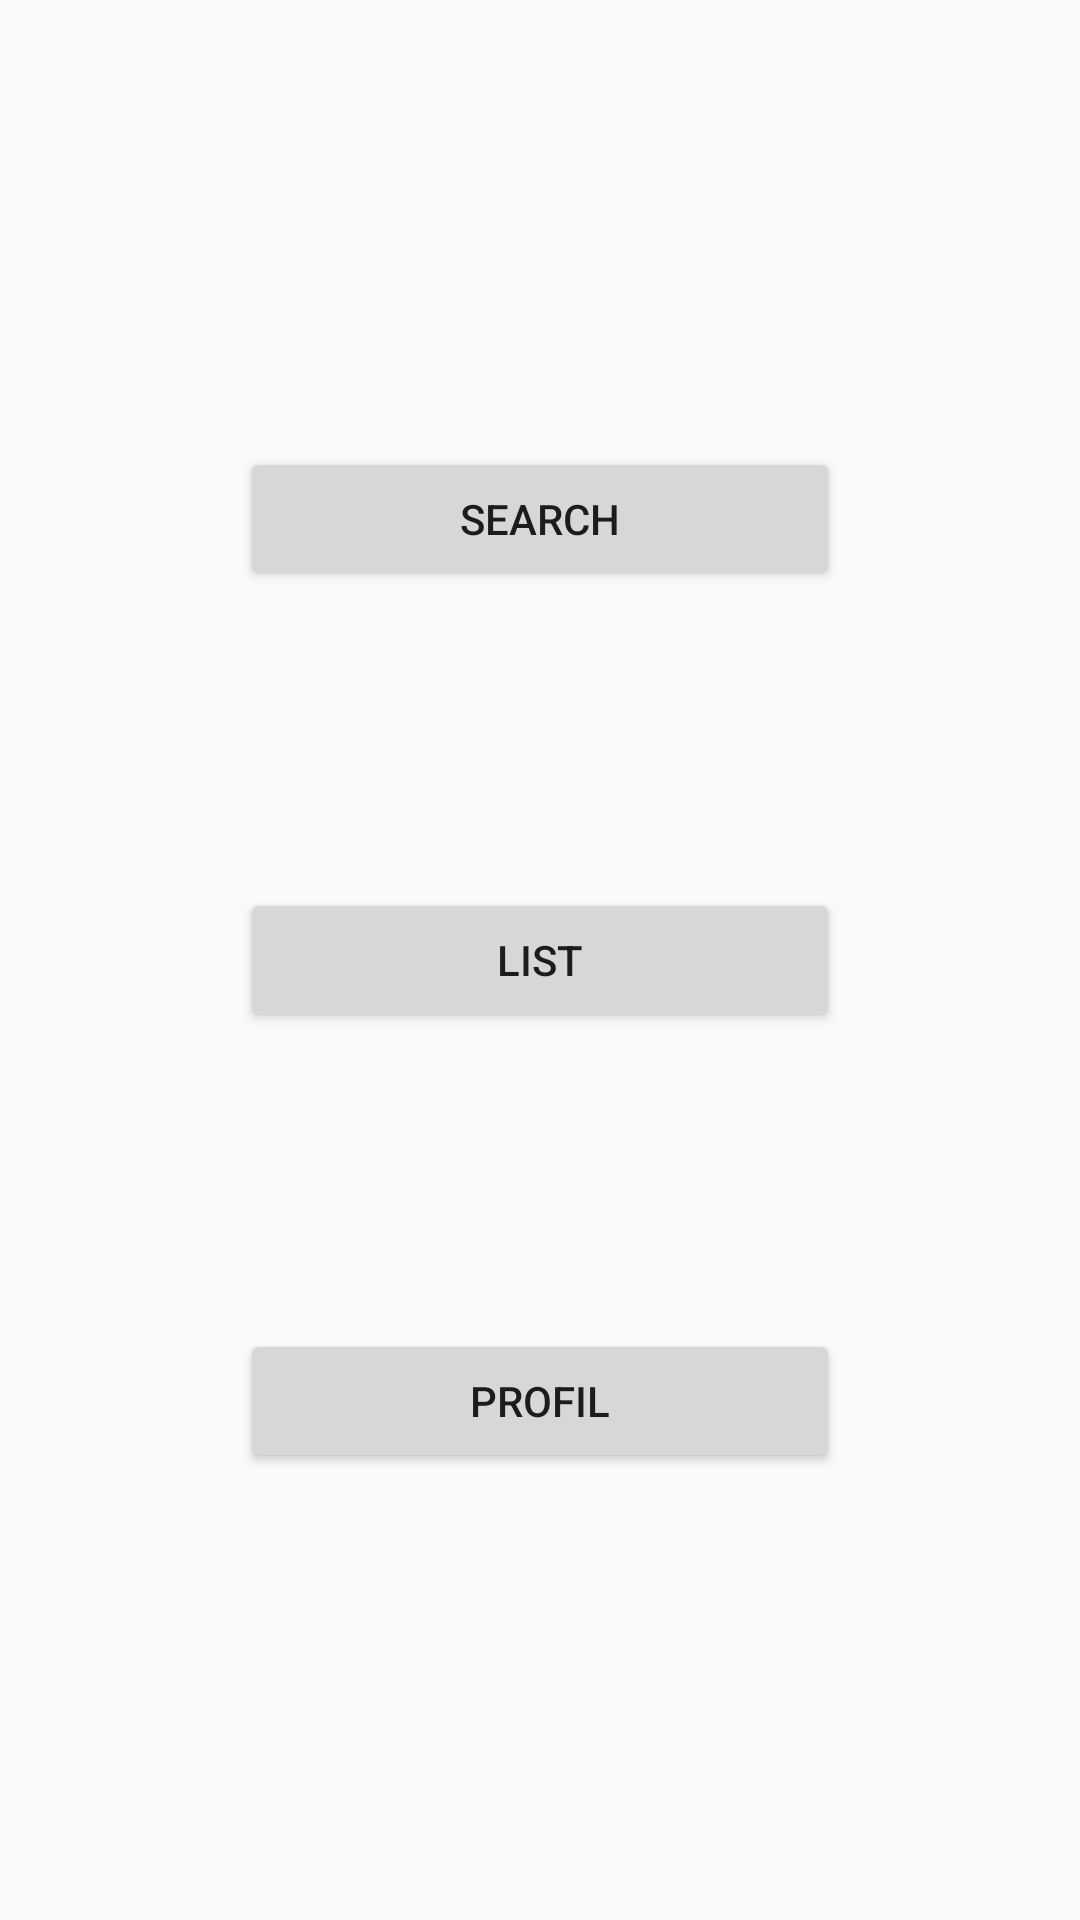

Android layout source for this screen:
<!-- AndroidManifest.xml: application theme AppTheme -->
<!-- res/layout/activity_menu.xml -->
<?xml version="1.0" encoding="utf-8"?>
<RelativeLayout xmlns:android="http://schemas.android.com/apk/res/android"
    android:layout_width="match_parent"
    android:layout_height="match_parent"
    android:paddingLeft="16dp"
    android:paddingRight="16dp" >

    <Button
        android:id="@+id/bt_search"
        android:layout_width="200dp"
        android:layout_height="wrap_content"
        android:layout_alignParentTop="true"
        android:layout_centerHorizontal="true"
        android:layout_marginTop="149dp"
        android:onClick="Search"
        android:text="Search" />

    <Button
        android:id="@+id/bt_list"
        android:layout_width="200dp"
        android:layout_height="wrap_content"
        android:layout_centerInParent="true"
        android:onClick="List"
        android:text="List" />

    <Button
        android:id="@+id/bt_profil"
        android:layout_width="200dp"
        android:layout_height="wrap_content"
        android:layout_alignParentBottom="true"
        android:layout_centerHorizontal="true"
        android:layout_marginBottom="149dp"
        android:onClick="Profil"
        android:text="Profil" />
</RelativeLayout>
<!-- resources referenced by this layout -->
<resources>
  <style name="AppTheme" parent="Theme.AppCompat.Light.DarkActionBar">
          
          <item name="colorPrimary">@color/colorPrimary</item>
          <item name="colorPrimaryDark">@color/colorPrimaryDark</item>
          <item name="colorAccent">@color/colorAccent</item>
      </style>
  <color name="colorPrimary">#3F51B5</color>
  <color name="colorPrimaryDark">#303F9F</color>
  <color name="colorAccent">#4093ff</color>
</resources>
